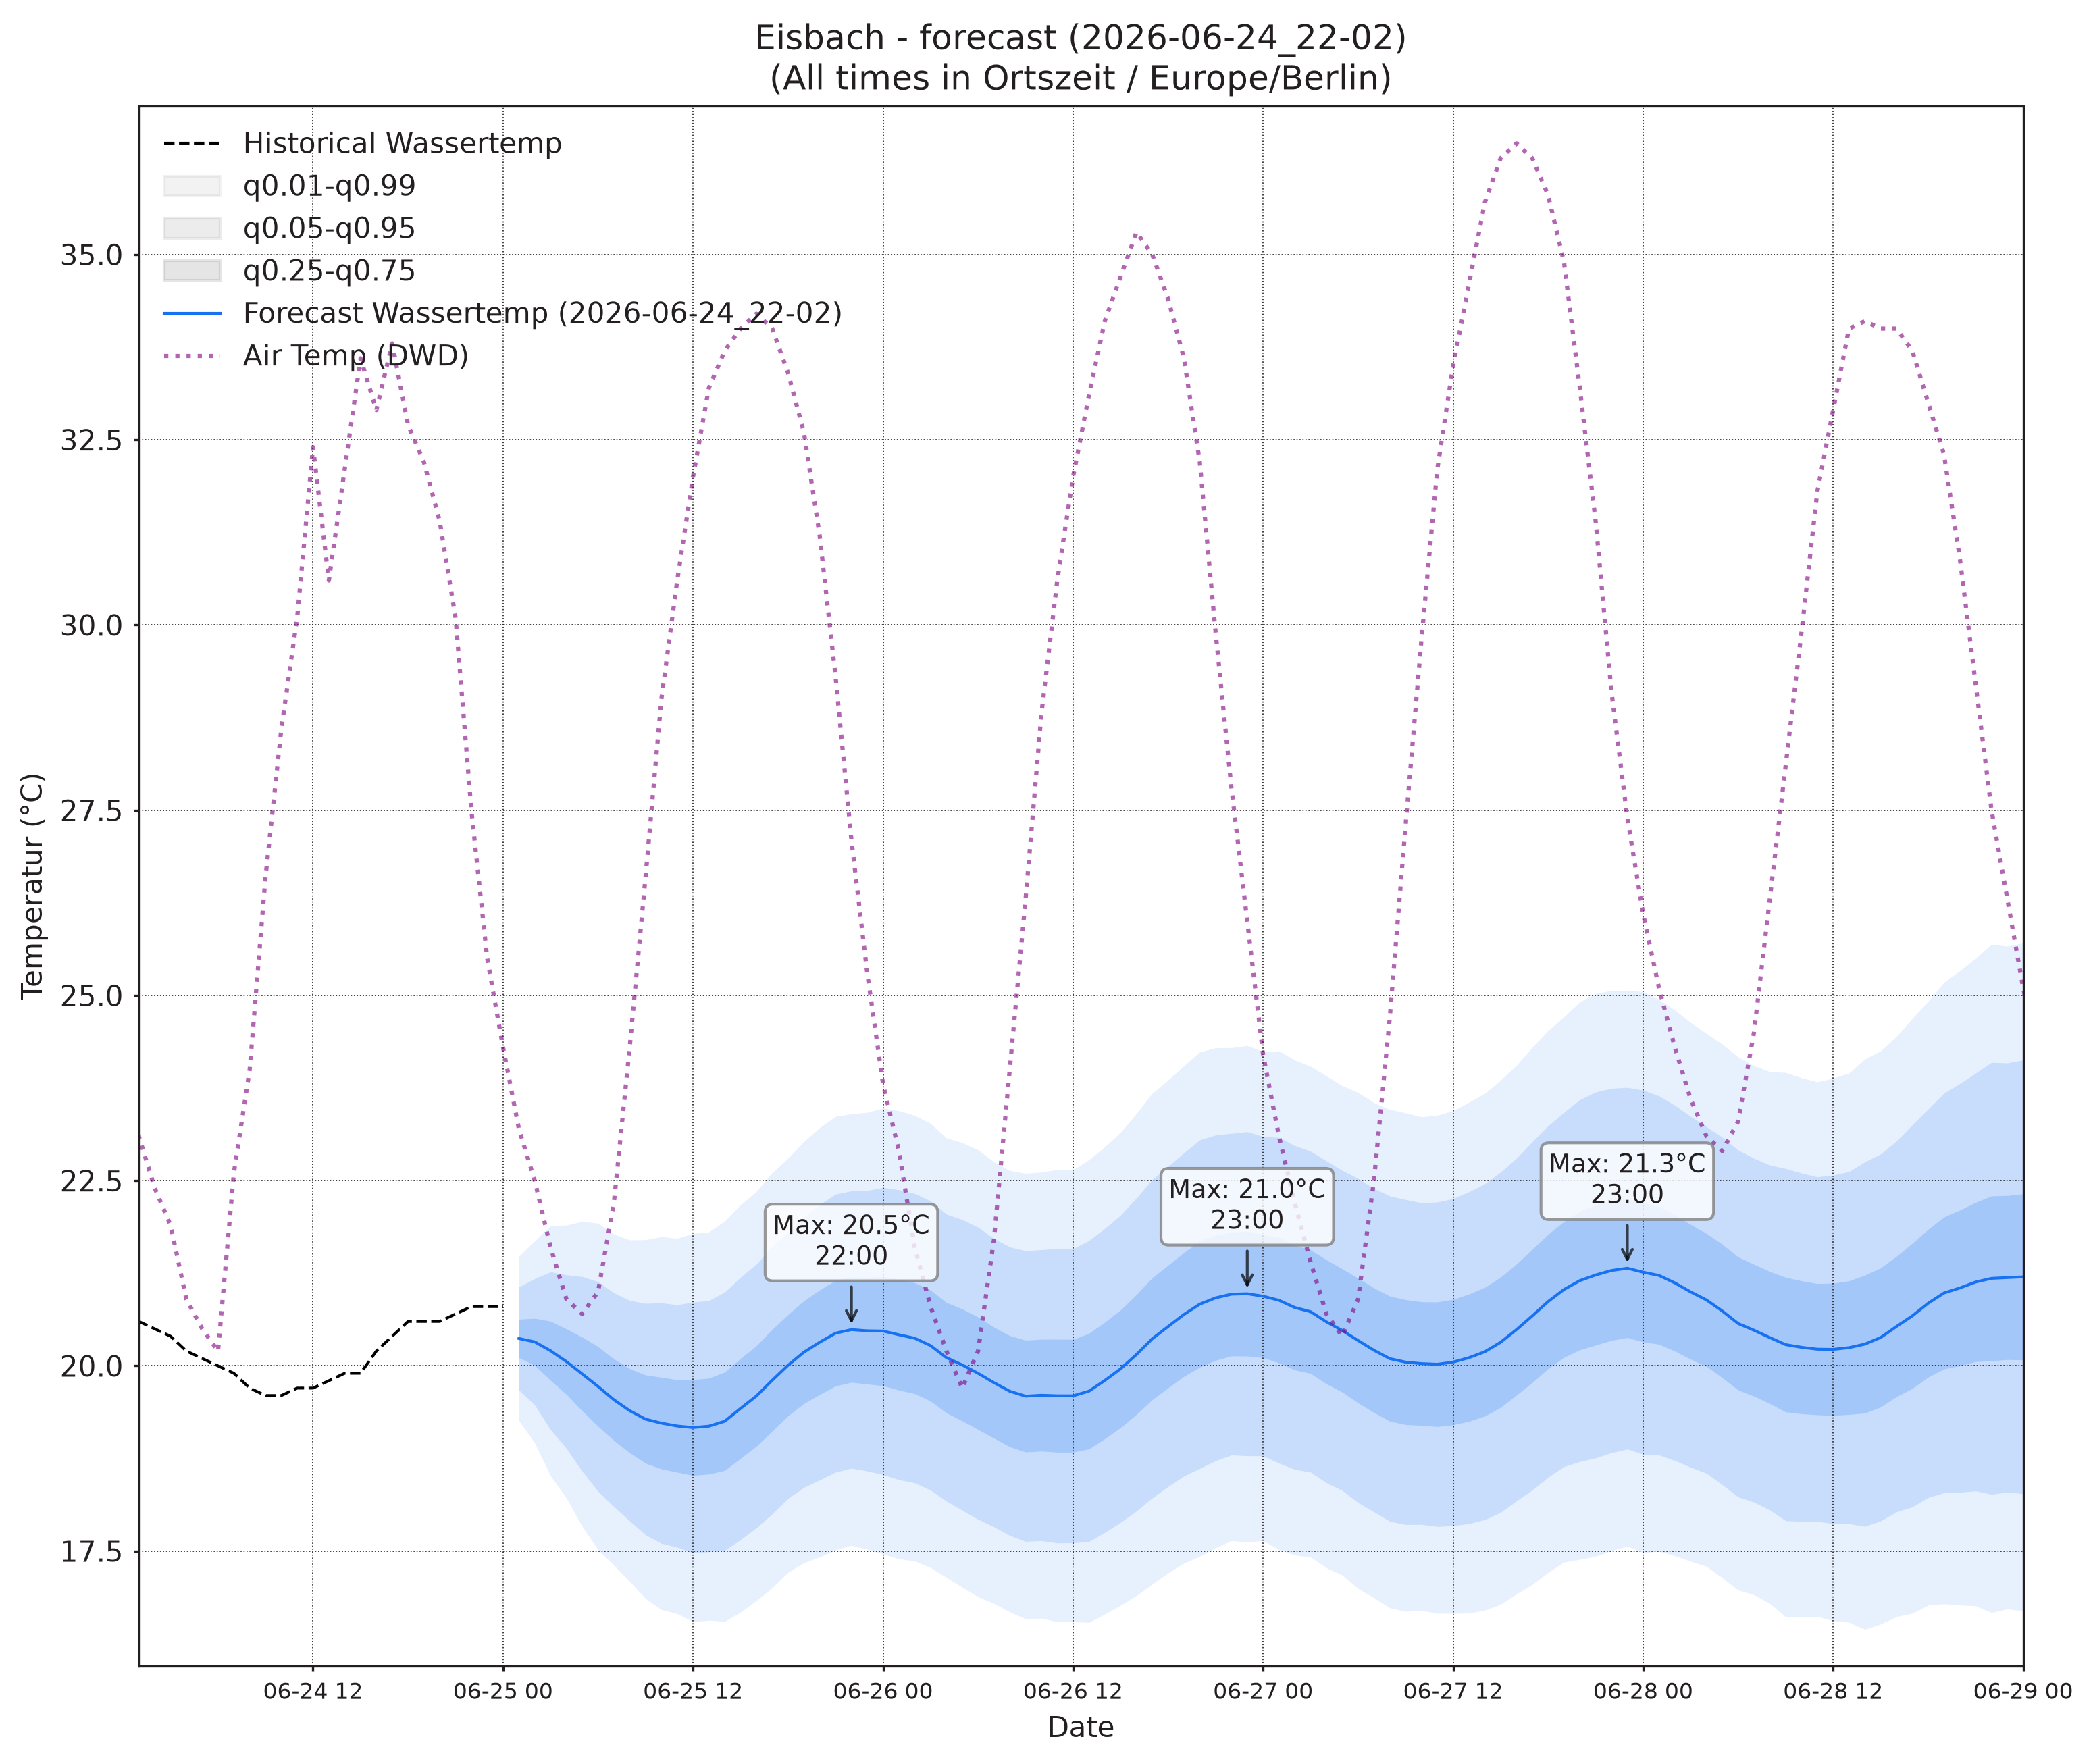

Values plotted in this chart, from the file beside it:
, wassertemp_q0.01, wassertemp_q0.05, wassertemp_q0.25, wassertemp_q0.5, wassertemp_q0.75, wassertemp_q0.95, wassertemp_q0.99, airtemp_96_q0.01, airtemp_96_q0.05, airtemp_96_q0.25, airtemp_96_q0.5, airtemp_96_q0.75, airtemp_96_q0.95, airtemp_96_q0.99, pressure_96_q0.01, pressure_96_q0.05, pressure_96_q0.25, pressure_96_q0.5, pressure_96_q0.75, pressure_96_q0.95, pressure_96_q0.99
2026-06-25 01:00, 19.26, 19.67, 20.11, 20.37, 20.63, 21.07, 21.48, 20.96, 22.15, 23.45, 24.23, 25.02, 26.31, 27.5, 1016, 1016, 1017, 1017, 1017, 1018, 1018
2026-06-25 02:00, 18.96, 19.47, 20.01, 20.32, 20.64, 21.18, 21.69, 19.9, 21.35, 22.87, 23.78, 24.68, 26.2, 27.65, 1016, 1016, 1017, 1017, 1018, 1018, 1019
2026-06-25 03:00, 18.52, 19.14, 19.8, 20.2, 20.6, 21.27, 21.89, 18.89, 20.53, 22.28, 23.33, 24.37, 26.12, 27.76, 1015, 1016, 1017, 1017, 1018, 1019, 1019
2026-06-25 04:00, 18.22, 18.89, 19.62, 20.06, 20.5, 21.23, 21.9, 18.1, 19.88, 21.83, 23.01, 24.2, 26.15, 27.93, 1015, 1016, 1017, 1018, 1018, 1019, 1020
2026-06-25 05:00, 17.83, 18.58, 19.39, 19.89, 20.39, 21.2, 21.95, 17.55, 19.49, 21.66, 22.98, 24.31, 26.48, 28.42, 1015, 1016, 1017, 1018, 1018, 1019, 1020
2026-06-25 06:00, 17.52, 18.31, 19.18, 19.72, 20.26, 21.14, 21.92, 17.01, 19.19, 21.64, 23.15, 24.66, 27.1, 29.28, 1015, 1016, 1017, 1018, 1019, 1020, 1021
2026-06-25 07:00, 17.31, 18.1, 18.99, 19.54, 20.09, 20.99, 21.78, 16.84, 19.26, 22.04, 23.77, 25.5, 28.28, 30.71, 1015, 1016, 1017, 1018, 1019, 1020, 1021
2026-06-25 08:00, 17.09, 17.91, 18.83, 19.39, 19.96, 20.88, 21.7, 17.01, 19.72, 22.87, 24.85, 26.83, 29.98, 32.69, 1014, 1016, 1017, 1018, 1019, 1020, 1022
2026-06-25 09:00, 16.86, 17.72, 18.69, 19.28, 19.88, 20.84, 21.7, 17.61, 20.54, 24, 26.18, 28.37, 31.82, 34.76, 1014, 1015, 1017, 1018, 1019, 1020, 1022
2026-06-25 10:00, 16.71, 17.6, 18.61, 19.23, 19.85, 20.85, 21.74, 18.12, 21.34, 25.16, 27.58, 30, 33.83, 37.04, 1013, 1015, 1017, 1018, 1019, 1020, 1022
2026-06-25 11:00, 16.66, 17.55, 18.56, 19.19, 19.81, 20.82, 21.72, 18.58, 22.11, 26.32, 28.98, 31.65, 35.85, 39.38, 1012, 1014, 1016, 1017, 1018, 1020, 1022
2026-06-25 12:00, 16.55, 17.47, 18.52, 19.17, 19.81, 20.86, 21.79, 18.89, 22.69, 27.24, 30.14, 33.03, 37.59, 41.39, 1012, 1014, 1016, 1017, 1018, 1020, 1022
2026-06-25 13:00, 16.57, 17.49, 18.54, 19.19, 19.83, 20.88, 21.81, 19.25, 23.28, 28.15, 31.26, 34.37, 39.24, 43.27, 1011, 1013, 1015, 1017, 1018, 1020, 1022
2026-06-25 14:00, 16.55, 17.51, 18.59, 19.25, 19.92, 20.99, 21.95, 19.29, 23.49, 28.57, 31.83, 35.08, 40.17, 44.37, 1010, 1012, 1015, 1016, 1018, 1020, 1022
2026-06-25 15:00, 16.68, 17.65, 18.75, 19.43, 20.1, 21.2, 22.17, 19.16, 23.41, 28.59, 31.92, 35.24, 40.42, 44.67, 1010, 1012, 1014, 1016, 1018, 1020, 1022
2026-06-25 16:00, 16.83, 17.81, 18.92, 19.59, 20.27, 21.37, 22.35, 18.64, 22.98, 28.3, 31.73, 35.15, 40.47, 44.82, 1009, 1011, 1014, 1016, 1017, 1020, 1022
2026-06-25 17:00, 17, 18, 19.12, 19.81, 20.49, 21.61, 22.61, 18.09, 22.42, 27.72, 31.13, 34.55, 39.85, 44.17, 1009, 1011, 1014, 1016, 1017, 1020, 1023
2026-06-25 18:00, 17.21, 18.21, 19.33, 20.01, 20.69, 21.81, 22.8, 17.65, 21.95, 27.21, 30.59, 33.97, 39.23, 43.54, 1008, 1011, 1014, 1016, 1017, 1020, 1023
2026-06-25 19:00, 17.34, 18.36, 19.49, 20.18, 20.88, 22.01, 23.03, 17.28, 21.45, 26.51, 29.75, 32.99, 38.04, 42.22, 1008, 1011, 1014, 1016, 1018, 1021, 1023
2026-06-25 20:00, 17.42, 18.46, 19.61, 20.32, 21.02, 22.18, 23.22, 16.69, 20.72, 25.56, 28.65, 31.73, 36.57, 40.61, 1008, 1011, 1014, 1016, 1018, 1021, 1024
2026-06-25 21:00, 17.52, 18.56, 19.73, 20.44, 21.15, 22.32, 23.37, 16.05, 19.95, 24.56, 27.48, 30.4, 35.01, 38.9, 1008, 1011, 1014, 1016, 1018, 1021, 1024
2026-06-25 22:00, 17.58, 18.62, 19.78, 20.49, 21.2, 22.36, 23.4, 15.57, 19.33, 23.71, 26.45, 29.19, 33.56, 37.32, 1008, 1011, 1014, 1016, 1018, 1022, 1024
2026-06-25 23:00, 17.53, 18.58, 19.75, 20.47, 21.19, 22.37, 23.42, 14.93, 18.58, 22.75, 25.34, 27.93, 32.1, 35.76, 1009, 1011, 1015, 1017, 1019, 1022, 1025
2026-06-26 00:00, 17.46, 18.53, 19.73, 20.47, 21.21, 22.41, 23.48, 14.58, 18.1, 22.06, 24.5, 26.95, 30.91, 34.43, 1009, 1012, 1015, 1017, 1019, 1022, 1025
2026-06-26 01:00, 17.4, 18.46, 19.67, 20.42, 21.17, 22.38, 23.44, 13.89, 17.41, 21.29, 23.65, 26.01, 29.88, 33.41, 1009, 1012, 1015, 1017, 1019, 1023, 1026
2026-06-26 02:00, 17.37, 18.42, 19.62, 20.37, 21.12, 22.33, 23.38, 13.34, 16.85, 20.65, 22.95, 25.25, 29.06, 32.57, 1009, 1012, 1015, 1017, 1019, 1023, 1026
2026-06-26 03:00, 17.28, 18.32, 19.52, 20.27, 21.02, 22.22, 23.27, 12.69, 16.23, 20.04, 22.33, 24.62, 28.43, 31.97, 1009, 1012, 1016, 1018, 1020, 1023, 1026
2026-06-26 04:00, 17.14, 18.17, 19.37, 20.11, 20.86, 22.05, 23.08, 12.4, 15.92, 19.69, 21.95, 24.21, 27.98, 31.5, 1009, 1012, 1016, 1018, 1020, 1023, 1027
2026-06-26 05:00, 17.01, 18.05, 19.26, 20.01, 20.77, 21.97, 23.01, 12.2, 15.66, 19.44, 21.74, 24.04, 27.82, 31.28, 1009, 1012, 1016, 1018, 1020, 1024, 1027
2026-06-26 06:00, 16.88, 17.93, 19.14, 19.9, 20.66, 21.87, 22.92, 12.45, 15.91, 19.77, 22.14, 24.5, 28.36, 31.82, 1009, 1012, 1016, 1018, 1020, 1024, 1027
2026-06-26 07:00, 16.8, 17.83, 19.02, 19.77, 20.52, 21.72, 22.75, 12.63, 16.21, 20.27, 22.78, 25.29, 29.35, 32.93, 1008, 1012, 1015, 1018, 1020, 1024, 1027
2026-06-26 08:00, 16.68, 17.71, 18.91, 19.66, 20.41, 21.6, 22.64, 13.01, 16.77, 21.1, 23.8, 26.5, 30.83, 34.59, 1008, 1012, 1015, 1018, 1020, 1024, 1027
2026-06-26 09:00, 16.59, 17.63, 18.84, 19.59, 20.35, 21.55, 22.6, 13.68, 17.66, 22.34, 25.29, 28.24, 32.91, 36.9, 1008, 1011, 1015, 1017, 1020, 1024, 1027
2026-06-26 10:00, 16.59, 17.64, 18.85, 19.6, 20.36, 21.57, 22.61, 14.02, 18.27, 23.35, 26.57, 29.79, 34.87, 39.12, 1007, 1011, 1015, 1017, 1020, 1024, 1027
2026-06-26 11:00, 16.54, 17.61, 18.83, 19.6, 20.36, 21.58, 22.65, 14.38, 18.93, 24.41, 27.91, 31.41, 36.89, 41.44, 1006, 1010, 1014, 1017, 1019, 1024, 1027
2026-06-26 12:00, 16.55, 17.61, 18.83, 19.6, 20.36, 21.58, 22.65, 14.95, 19.7, 25.48, 29.19, 32.9, 38.68, 43.42, 1006, 1010, 1014, 1017, 1019, 1023, 1027
2026-06-26 13:00, 16.54, 17.63, 18.88, 19.66, 20.44, 21.69, 22.78, 15.53, 20.45, 26.47, 30.34, 34.22, 40.24, 45.15, 1005, 1009, 1014, 1016, 1019, 1023, 1027
2026-06-26 14:00, 16.65, 17.75, 19.02, 19.8, 20.59, 21.85, 22.96, 15.67, 20.75, 27.01, 31.05, 35.1, 41.36, 46.44, 1005, 1009, 1013, 1016, 1019, 1023, 1027
2026-06-26 15:00, 16.77, 17.89, 19.17, 19.96, 20.76, 22.03, 23.15, 15.58, 20.78, 27.19, 31.33, 35.47, 41.88, 47.08, 1004, 1008, 1013, 1016, 1018, 1023, 1027
2026-06-26 16:00, 16.9, 18.04, 19.34, 20.15, 20.96, 22.27, 23.41, 15.43, 20.6, 27, 31.15, 35.3, 41.7, 46.86, 1004, 1008, 1013, 1015, 1018, 1023, 1027
2026-06-26 17:00, 17.05, 18.22, 19.54, 20.37, 21.19, 22.52, 23.68, 15.27, 20.32, 26.59, 30.64, 34.7, 40.97, 46.02, 1004, 1008, 1012, 1015, 1018, 1023, 1027
2026-06-26 18:00, 17.21, 18.37, 19.7, 20.53, 21.36, 22.69, 23.86, 14.87, 19.82, 25.93, 29.89, 33.84, 39.96, 44.91, 1004, 1008, 1012, 1015, 1018, 1023, 1027
2026-06-26 19:00, 17.34, 18.51, 19.86, 20.69, 21.53, 22.87, 24.05, 14.85, 19.49, 25.23, 28.95, 32.66, 38.41, 43.05, 1004, 1008, 1013, 1015, 1018, 1023, 1027
2026-06-26 20:00, 17.43, 18.62, 19.98, 20.83, 21.68, 23.05, 24.24, 14.32, 18.75, 24.23, 27.76, 31.3, 36.77, 41.21, 1004, 1008, 1013, 1016, 1018, 1023, 1027
2026-06-26 21:00, 17.54, 18.72, 20.07, 20.92, 21.76, 23.12, 24.29, 13.77, 18.06, 23.3, 26.67, 30.04, 35.28, 39.58, 1004, 1008, 1013, 1016, 1019, 1023, 1027
2026-06-26 22:00, 17.64, 18.8, 20.13, 20.97, 21.8, 23.14, 24.29, 13.25, 17.35, 22.33, 25.51, 28.7, 33.67, 37.78, 1004, 1009, 1013, 1016, 1019, 1024, 1028
2026-06-26 23:00, 17.62, 18.79, 20.13, 20.97, 21.82, 23.16, 24.32, 12.9, 16.83, 21.55, 24.56, 27.57, 32.29, 36.22, 1005, 1009, 1014, 1016, 1019, 1024, 1028
2026-06-27 00:00, 17.64, 18.79, 20.11, 20.94, 21.77, 23.1, 24.24, 12.23, 16.06, 20.61, 23.49, 26.37, 30.91, 34.74, 1005, 1009, 1014, 1017, 1019, 1024, 1028
2026-06-27 01:00, 17.52, 18.69, 20.04, 20.89, 21.73, 23.08, 24.25, 11.64, 15.39, 19.82, 22.62, 25.41, 29.84, 33.59, 1005, 1009, 1014, 1017, 1020, 1024, 1029
2026-06-27 02:00, 17.45, 18.6, 19.95, 20.79, 21.63, 22.97, 24.13, 11.15, 14.88, 19.22, 21.93, 24.64, 28.98, 32.71, 1005, 1010, 1014, 1017, 1020, 1025, 1029
2026-06-27 03:00, 17.42, 18.57, 19.9, 20.73, 21.56, 22.9, 24.04, 10.81, 14.49, 18.75, 21.41, 24.08, 28.34, 32.02, 1005, 1010, 1014, 1017, 1020, 1025, 1029
2026-06-27 04:00, 17.27, 18.42, 19.76, 20.59, 21.43, 22.77, 23.91, 10.48, 14.14, 18.34, 20.96, 23.58, 27.79, 31.44, 1005, 1010, 1014, 1017, 1020, 1025, 1029
2026-06-27 05:00, 17.18, 18.32, 19.65, 20.48, 21.31, 22.64, 23.78, 10.43, 14.09, 18.31, 20.95, 23.58, 27.81, 31.47, 1005, 1010, 1015, 1017, 1020, 1025, 1030
2026-06-27 06:00, 16.99, 18.15, 19.5, 20.34, 21.18, 22.53, 23.69, 10.11, 13.94, 18.38, 21.16, 23.93, 28.37, 32.2, 1005, 1010, 1015, 1017, 1020, 1025, 1030
2026-06-27 07:00, 16.87, 18.03, 19.37, 20.21, 21.05, 22.39, 23.55, 10.46, 14.45, 19.07, 21.96, 24.85, 29.46, 33.45, 1005, 1010, 1015, 1017, 1020, 1025, 1030
2026-06-27 08:00, 16.73, 17.9, 19.25, 20.1, 20.94, 22.29, 23.46, 10.72, 14.91, 19.85, 22.96, 26.07, 31.01, 35.2, 1005, 1009, 1014, 1017, 1020, 1025, 1030
2026-06-27 09:00, 16.69, 17.86, 19.21, 20.05, 20.89, 22.24, 23.41, 11.42, 15.82, 21.06, 24.4, 27.73, 32.97, 37.38, 1005, 1009, 1014, 1017, 1020, 1025, 1030
2026-06-27 10:00, 16.7, 17.86, 19.2, 20.03, 20.86, 22.2, 23.36, 11.89, 16.58, 22.19, 25.77, 29.34, 34.96, 39.64, 1005, 1009, 1014, 1017, 1020, 1025, 1030
2026-06-27 11:00, 16.66, 17.83, 19.18, 20.02, 20.86, 22.21, 23.38, 12.19, 17.18, 23.24, 27.12, 31, 37.05, 42.05, 1004, 1009, 1014, 1017, 1020, 1025, 1029
2026-06-27 12:00, 16.66, 17.84, 19.2, 20.05, 20.9, 22.26, 23.44, 12.74, 17.91, 24.21, 28.26, 32.31, 38.61, 43.78, 1004, 1008, 1013, 1016, 1020, 1025, 1029
... 36 more rows
